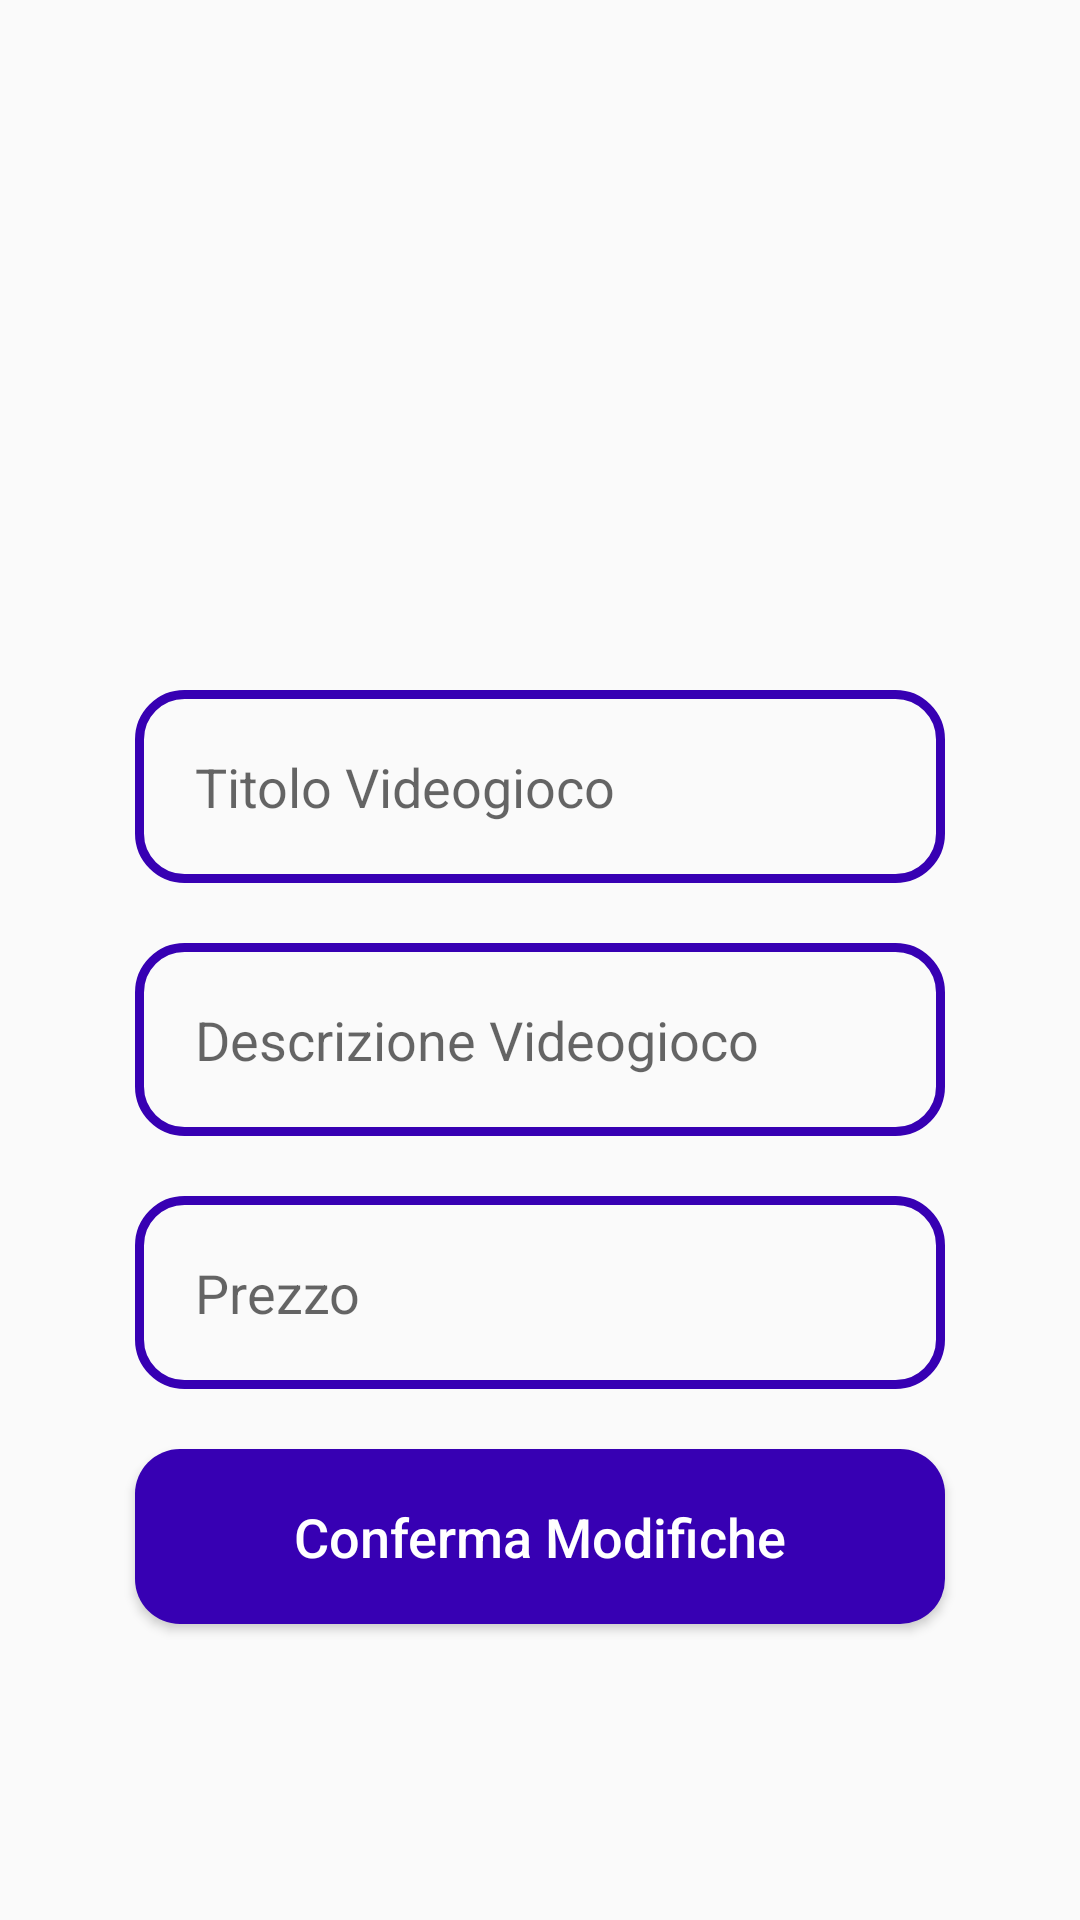

This screen was rendered from an Android layout file. Write that file and the resources it references.
<!-- AndroidManifest.xml: application theme Theme.JustPlay -->
<!-- res/layout/activity_admin_edit_game.xml -->
<?xml version="1.0" encoding="utf-8"?>
<RelativeLayout xmlns:android="http://schemas.android.com/apk/res/android"
    xmlns:app="http://schemas.android.com/apk/res-auto"
    xmlns:tools="http://schemas.android.com/tools"
    android:layout_width="match_parent"
    android:layout_height="wrap_content"
    android:layout_marginTop="20dp"
    android:layout_marginStart="15dp"
    android:layout_marginEnd="15dp"
    app:cardElevation="15dp"
    tools:context=".AdminEditGameActivity">

     <ImageView
        android:id="@+id/edit_game_image"
        android:layout_width="150dp"
        android:layout_height="150dp"
        android:layout_centerHorizontal="true"
        android:layout_marginTop="40dp"
        android:cropToPadding="false"
        android:scaleType="centerCrop"
        android:src="@drawable/add_image_game" />

    <EditText
        android:id="@+id/edit_game_title"
        android:layout_width="match_parent"
        android:layout_height="wrap_content"
        android:layout_below="@+id/edit_game_image"
        android:inputType="textMultiLine"
        android:layout_marginTop="40dp"
        android:padding="20dp"
        android:hint="Titolo Videogioco"
        android:layout_marginLeft="45dp"
        android:layout_marginRight="45dp"
        android:background="@drawable/input_design"/>

    <EditText
        android:id="@+id/edit_game_description"
        android:layout_width="match_parent"
        android:layout_height="wrap_content"
        android:layout_below="@+id/edit_game_title"
        android:inputType="textMultiLine"
        android:layout_marginTop="20dp"
        android:padding="20dp"
        android:hint="Descrizione Videogioco"
        android:layout_marginLeft="45dp"
        android:layout_marginRight="45dp"
        android:background="@drawable/input_design"/>

    <EditText
        android:id="@+id/edit_game_price"
        android:layout_width="match_parent"
        android:layout_height="wrap_content"
        android:layout_below="@+id/edit_game_description"
        android:inputType="number"
        android:layout_marginTop="20dp"
        android:padding="20dp"
        android:hint="Prezzo"
        android:layout_marginLeft="45dp"
        android:layout_marginRight="45dp"
        android:background="@drawable/input_design"/>

    <Button
        android:id="@+id/edit_apply_changes"
        android:layout_width="match_parent"
        android:layout_height="wrap_content"
        android:layout_below="@id/edit_game_price"
        android:layout_marginLeft="45dp"
        android:layout_marginTop="20dp"
        android:layout_marginRight="45dp"
        android:background="@drawable/buttons"
        android:padding="17dp"
        android:text="Conferma Modifiche"
        android:textAllCaps="false"
        android:textColor="@color/white"
        android:textSize="18dp" />

    <Button
        android:id="@+id/delete_game"
        android:layout_width="match_parent"
        android:layout_height="wrap_content"
        android:layout_below="@id/edit_apply_changes"
        android:layout_alignParentBottom="true"
        android:layout_marginLeft="45dp"
        android:layout_marginTop="84dp"
        android:layout_marginRight="45dp"
        android:layout_marginBottom="30dp"
        android:background="@drawable/buttons"
        android:padding="17dp"
        android:text="Elimina Videogioco"
        android:textAllCaps="false"
        android:textColor="@color/white"
        android:textSize="18dp" />


</RelativeLayout>
<!-- resources referenced by this layout -->
<resources>
  <!-- drawable buttons (drawable) -->
  <?xml version="1.0" encoding="utf-8"?>
  <shape xmlns:android="http://schemas.android.com/apk/res/android">
  
      <solid
          android:color="@color/design_default_color_primary_dark">
  
      </solid>
  
      <corners
          android:radius="15dp">
  
      </corners>
  
  </shape>
  <!-- drawable input_design (drawable) -->
  <?xml version="1.0" encoding="utf-8"?>
  <shape xmlns:android="http://schemas.android.com/apk/res/android">
  
  <stroke
      android:color="@color/design_default_color_primary_dark"
      android:width="3dp">
  </stroke>
  
      <corners
          android:radius="15dp">
      </corners>
  
  </shape>
  <style name="Theme.JustPlay" parent="Theme.Design.Light.NoActionBar">
          
          <item name="colorPrimary">@color/purple_500</item>
          <item name="colorPrimaryVariant">@color/purple_700</item>
          <item name="colorOnPrimary">@color/white</item>
          
          <item name="colorSecondary">@color/teal_200</item>
          <item name="colorSecondaryVariant">@color/teal_700</item>
          <item name="colorOnSecondary">@color/black</item>
          
          <item name="android:statusBarColor" tools:targetApi="l">?attr/colorPrimaryVariant</item>
          
      </style>
  <!-- not gathered from this repository: default colours our renderer supplied (Android Studio template values) -->
  <color name="purple_500">#FF6200EE</color>
  <color name="purple_700">#FF3700B3</color>
  <color name="teal_200">#FF03DAC5</color>
  <color name="teal_700">#FF018786</color>
  <color name="black">#FF000000</color>
  <color name="white">#FFFFFFFF</color>
</resources>
